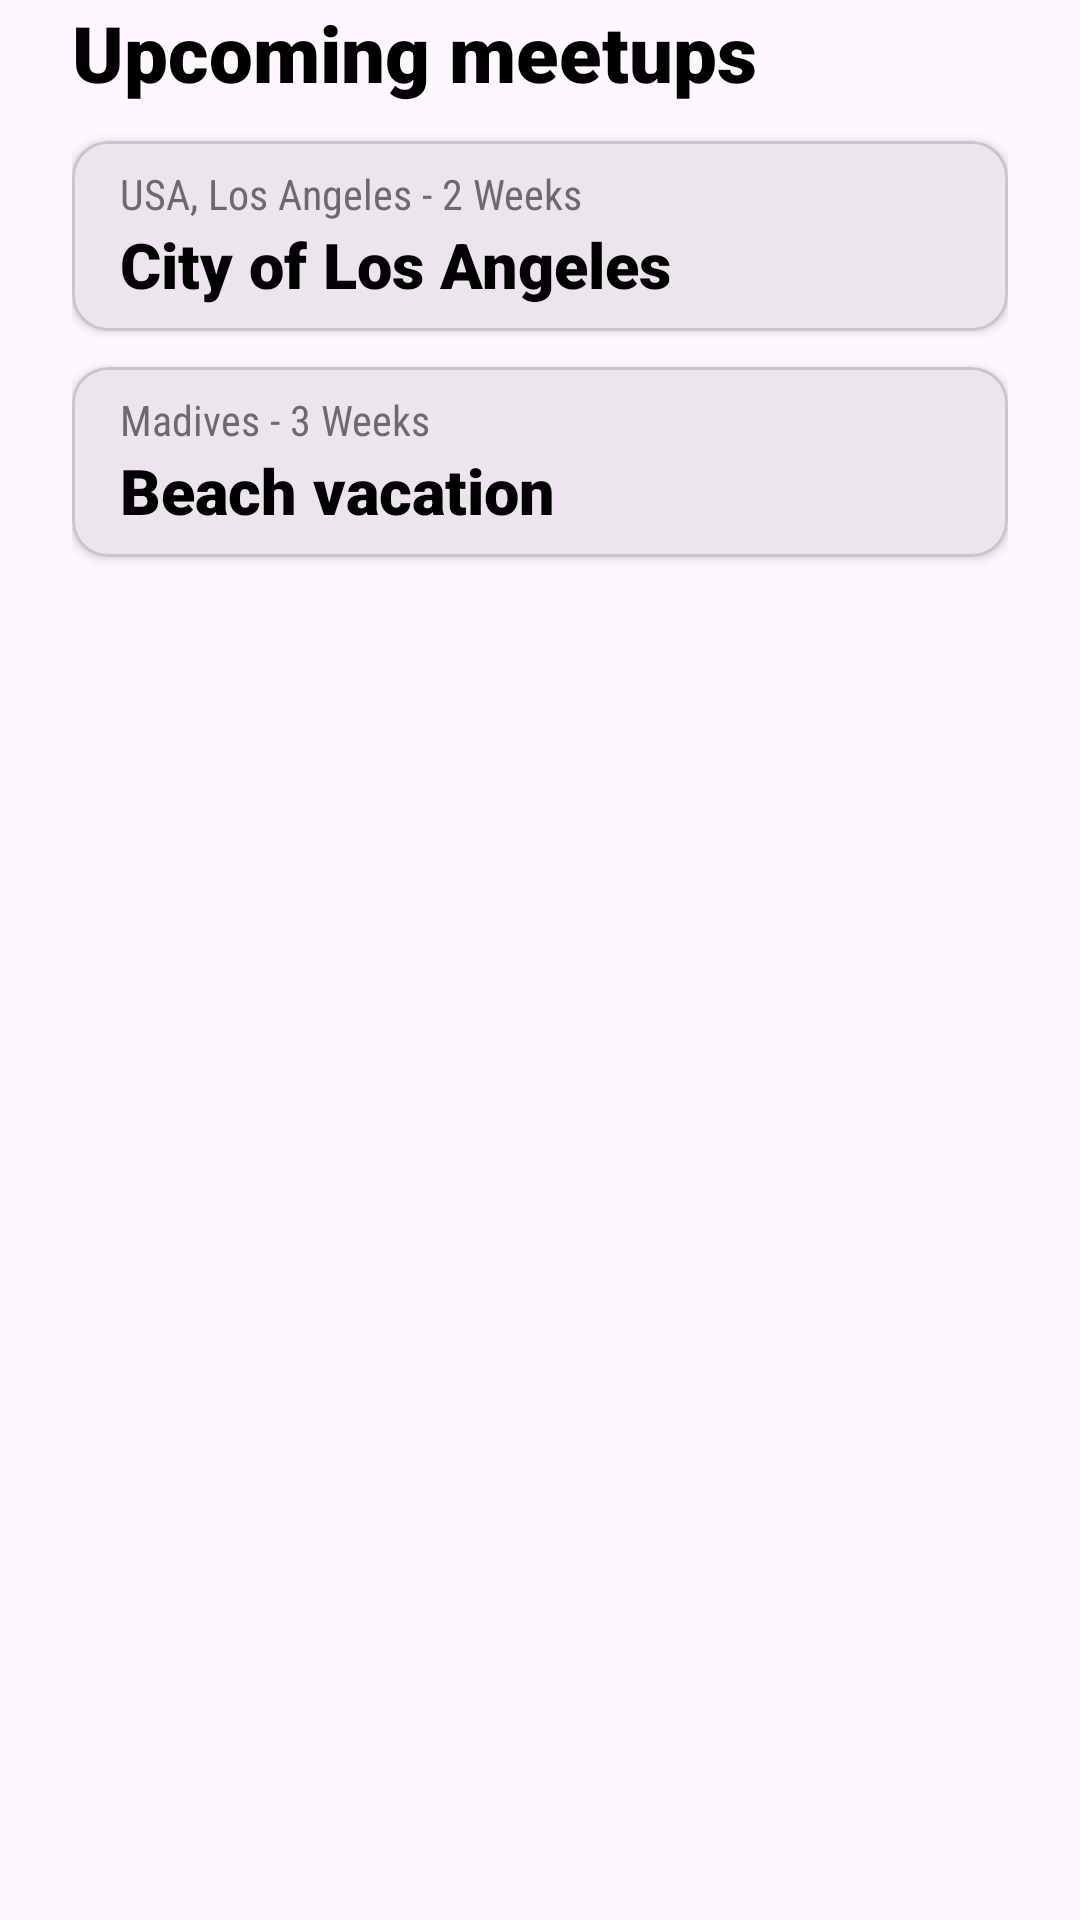

This screen was rendered from an Android layout file. Write that file and the resources it references.
<!-- AndroidManifest.xml: application theme Theme.Practica7_Viewpager -->
<!-- res/layout/fragment_home.xml -->
<?xml version="1.0" encoding="utf-8"?>
<androidx.constraintlayout.widget.ConstraintLayout xmlns:android="http://schemas.android.com/apk/res/android"
    xmlns:tools="http://schemas.android.com/tools"
    android:layout_width="match_parent"
    android:layout_height="match_parent"
    xmlns:app="http://schemas.android.com/apk/res-auto"
    tools:context=".home.fragments.HomeFragment"
    android:layout_marginTop="16dp"
    >

    <androidx.constraintlayout.widget.ConstraintLayout
        android:layout_width="match_parent"
        android:layout_height="match_parent"
        android:layout_marginHorizontal="24dp">
        <androidx.appcompat.widget.AppCompatTextView
            android:id="@+id/homeactivity_title"
            style="@style/home_activity_title"
            android:layout_width="wrap_content"
            android:layout_height="wrap_content"
            android:text="@string/home_activity_title"
            app:layout_constraintStart_toStartOf="parent"
            app:layout_constraintTop_toTopOf="parent"
            />



        <FrameLayout
            android:layout_width="match_parent"
            android:layout_height="wrap_content"
            android:id="@+id/homeactivity_fragment_frame"
            app:layout_constraintTop_toBottomOf="@+id/homeactivity_title"
            />

        <com.google.android.material.card.MaterialCardView
            android:id="@+id/homeactivity_card1"
            app:cardCornerRadius="12dp"
            app:layout_constraintEnd_toEndOf="parent"
            app:layout_constraintStart_toStartOf="parent"
            app:layout_constraintTop_toBottomOf="@+id/homeactivity_fragment_frame"
            style="@style/home_activity_cards"
            app:cardPreventCornerOverlap="true"
            app:cardElevation="2dp"
            >

            <androidx.constraintlayout.widget.ConstraintLayout
                android:layout_width="match_parent"
                android:layout_height="match_parent">

                <androidx.appcompat.widget.AppCompatImageView
                    android:id="@+id/homeactivity_card1_image"
                    android:layout_width="match_parent"
                    android:layout_height="0dp"
                    android:adjustViewBounds="true"
                    android:scaleType="centerCrop"
                    android:src="@drawable/home_card1_image"
                    app:layout_constraintEnd_toEndOf="parent"
                    app:layout_constraintStart_toStartOf="parent"
                    app:layout_constraintTop_toTopOf="parent" />

                <androidx.appcompat.widget.AppCompatTextView
                    android:id="@+id/homeactivity_card1_subtitle"
                    android:layout_width="match_parent"
                    android:layout_height="wrap_content"
                    android:layout_marginHorizontal="16dp"
                    android:text="@string/home_card1_subtitle"
                    app:layout_constraintEnd_toEndOf="parent"
                    app:layout_constraintStart_toStartOf="parent"
                    app:layout_constraintTop_toBottomOf="@+id/homeactivity_card1_image"
                    style="@style/home_activity_card_subtitles"
                    android:layout_marginTop="8dp"/>

                <androidx.appcompat.widget.AppCompatTextView
                    android:id="@+id/homeactivity_card1_title"
                    style="@style/home_activity_card_titles"
                    android:layout_width="match_parent"
                    android:layout_height="wrap_content"
                    android:layout_marginHorizontal="16dp"
                    android:text="@string/home_card1_title"
                    app:layout_constraintBottom_toBottomOf="parent"
                    app:layout_constraintEnd_toEndOf="parent"
                    app:layout_constraintStart_toStartOf="parent"
                    app:layout_constraintTop_toBottomOf="@+id/homeactivity_card1_subtitle"
                    android:layout_marginBottom="8dp"/>

            </androidx.constraintlayout.widget.ConstraintLayout>

        </com.google.android.material.card.MaterialCardView>

        <com.google.android.material.card.MaterialCardView
            android:id="@+id/homeactivity_card2"
            app:cardPreventCornerOverlap="true"
            app:cardCornerRadius="12dp"
            app:layout_constraintEnd_toEndOf="parent"
            app:layout_constraintStart_toStartOf="parent"
            app:layout_constraintTop_toBottomOf="@+id/homeactivity_card1"
            style="@style/home_activity_cards"
            app:cardElevation="2dp"
            >

            <androidx.constraintlayout.widget.ConstraintLayout
                android:layout_width="match_parent"
                android:layout_height="match_parent">

                <androidx.appcompat.widget.AppCompatImageView
                    android:id="@+id/homeactivity_card2_image"
                    android:layout_width="match_parent"
                    android:layout_height="0dp"
                    android:adjustViewBounds="true"
                    android:scaleType="centerCrop"
                    android:src="@drawable/home_card2_image"
                    app:layout_constraintEnd_toEndOf="parent"
                    app:layout_constraintStart_toStartOf="parent"
                    app:layout_constraintTop_toTopOf="parent" />

                <androidx.appcompat.widget.AppCompatTextView
                    android:id="@+id/homeactivity_card2_subtitle"
                    android:layout_width="match_parent"
                    android:layout_height="wrap_content"
                    android:layout_marginHorizontal="16dp"
                    android:text="@string/home_card2_subtitle"
                    app:layout_constraintEnd_toEndOf="parent"
                    app:layout_constraintStart_toStartOf="parent"
                    app:layout_constraintTop_toBottomOf="@+id/homeactivity_card2_image"
                    style="@style/home_activity_card_subtitles"
                    android:layout_marginTop="8dp"/>

                <androidx.appcompat.widget.AppCompatTextView
                    android:id="@+id/homeactivity_card2_title"
                    style="@style/home_activity_card_titles"
                    android:layout_width="match_parent"
                    android:layout_height="wrap_content"
                    android:layout_marginHorizontal="16dp"
                    android:text="@string/home_card2_title"
                    app:layout_constraintBottom_toBottomOf="parent"
                    app:layout_constraintEnd_toEndOf="parent"
                    app:layout_constraintStart_toStartOf="parent"
                    app:layout_constraintTop_toBottomOf="@+id/homeactivity_card2_subtitle"
                    android:layout_marginBottom="8dp"/>

            </androidx.constraintlayout.widget.ConstraintLayout>

        </com.google.android.material.card.MaterialCardView>
    </androidx.constraintlayout.widget.ConstraintLayout>



</androidx.constraintlayout.widget.ConstraintLayout>
<!-- resources referenced by this layout -->
<resources>
  <string name="home_activity_title">Upcoming meetups</string>
  <string name="home_card1_subtitle">USA, Los Angeles - 2 Weeks</string>
  <string name="home_card1_title">City of Los Angeles</string>
  <string name="home_card2_subtitle">Madives - 3 Weeks</string>
  <string name="home_card2_title">Beach vacation</string>
  <style name="home_activity_card_subtitles" parent="subtitles">
  
      </style>
  <style name="home_activity_card_titles" parent="titles">
          <item name="android:textSize">21sp</item>
      </style>
  <style name="home_activity_cards">
          <item name="android:layout_width">0dp</item>
          <item name="android:layout_height">wrap_content</item>
          <item name="android:layout_marginTop">12dp</item>
  
      </style>
  <style name="home_activity_title" parent="titles">
          <item name="android:textSize">26sp</item>
      </style>
  <style name="Theme.Practica7_Viewpager" parent="Base.Theme.Practica7_Viewpager" />
  <style name="subtitles">
          <item name="android:fontFamily">sans-serif-condensed</item>
          <item name="android:textColor">@color/subtitles</item>
  
      </style>
  <style name="titles">
          <item name="android:fontFamily">sans-serif-black</item>
          <item name="android:textColor">@color/titles</item>
      </style>
  <style name="Base.Theme.Practica7_Viewpager" parent="Theme.Material3.DayNight.NoActionBar">
          
          
          <item name="colorPrimary">@color/black</item>
      </style>
  <color name="subtitles">#D0514F4F</color>
  <color name="titles">#FF000000</color>
  <color name="black">#FF000000</color>
</resources>
